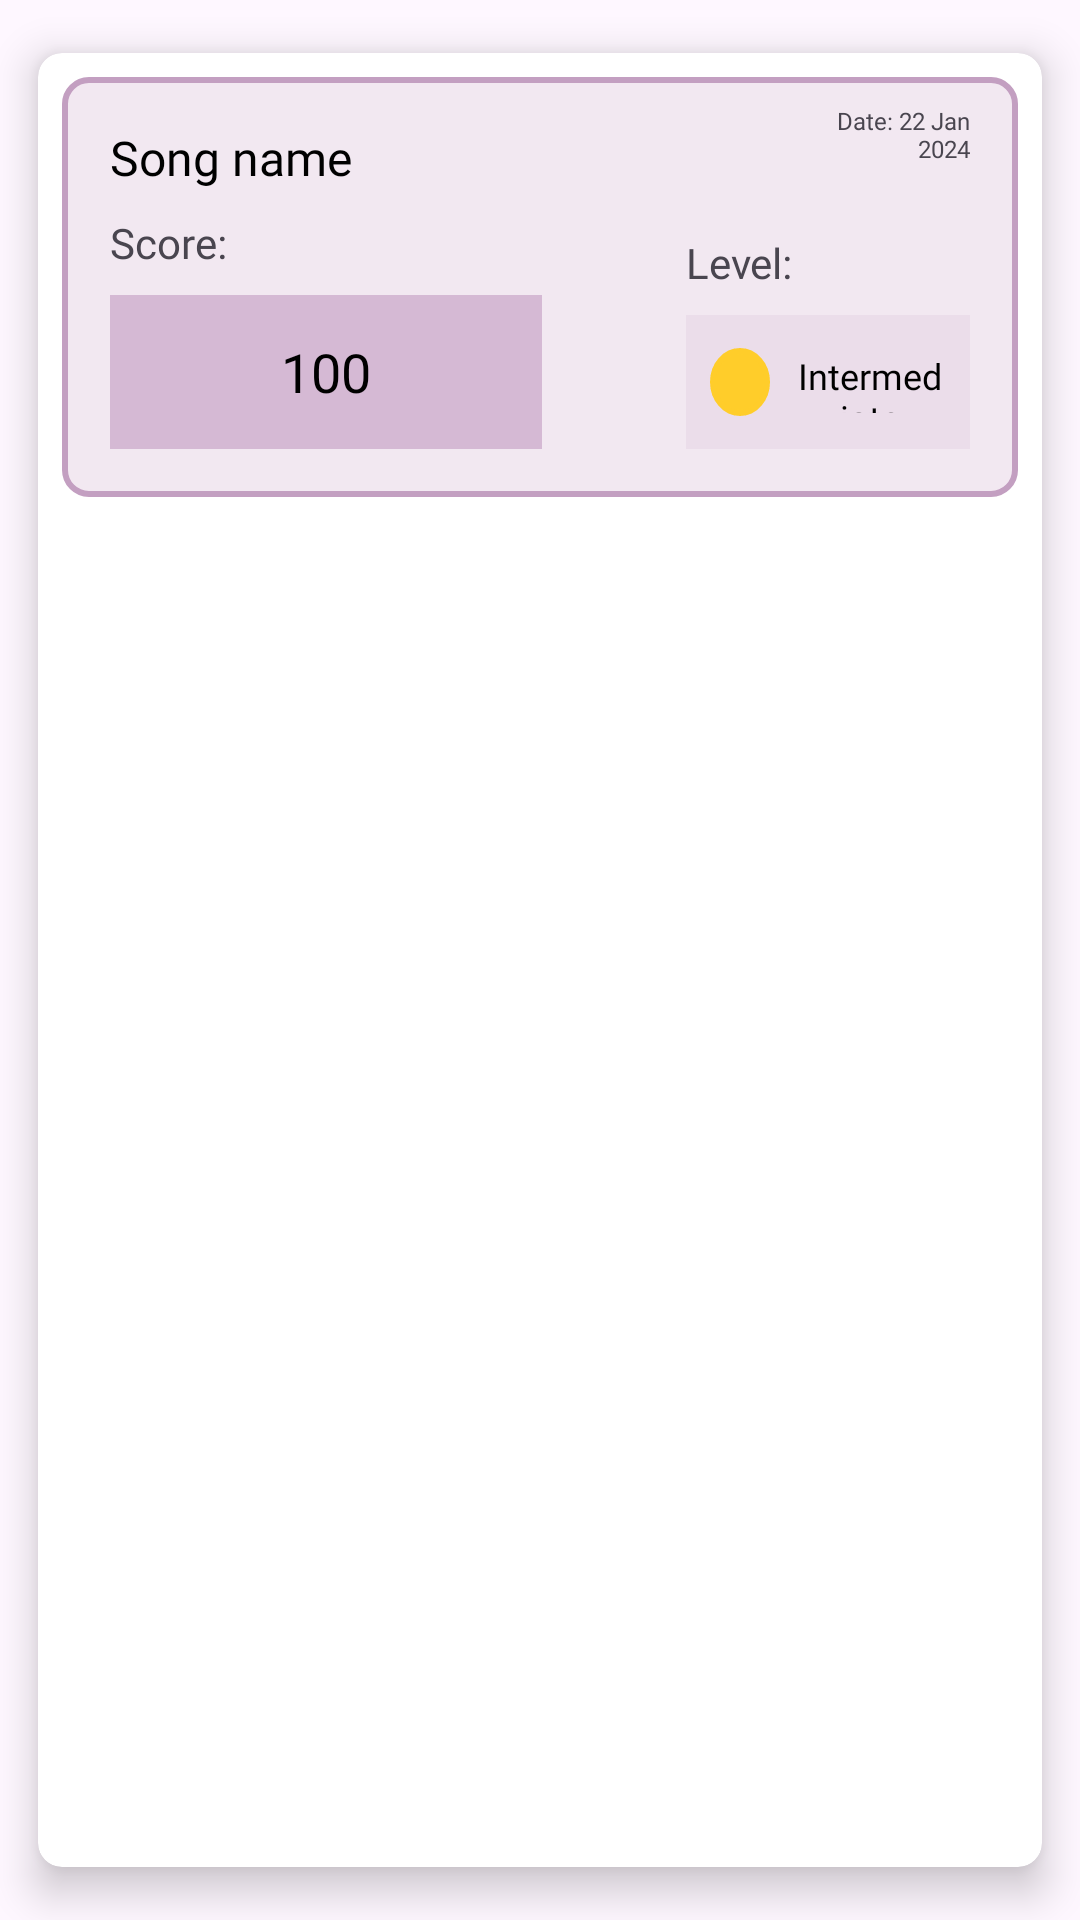

Layout XML and referenced resources for this Android screen:
<!-- AndroidManifest.xml: application theme Theme.Light -->
<!-- res/layout/recent_int_cardview.xml -->
<?xml version="1.0" encoding="utf-8"?>
<androidx.cardview.widget.CardView
    xmlns:android="http://schemas.android.com/apk/res/android"
    xmlns:app="http://schemas.android.com/apk/res-auto"
    android:layout_width="match_parent"
    android:layout_height="200dp"
    app:cardBackgroundColor="@color/white"
    app:cardCornerRadius="8dp"
    app:cardElevation="8dp"
    app:cardMaxElevation="10dp"
    app:cardPreventCornerOverlap="true"
    app:cardUseCompatPadding="true">

    <RelativeLayout
        android:id="@+id/recent_box2"
        android:layout_width="wrap_content"
        android:layout_height="140dp"
        android:layout_below="@+id/recent_box1"
        android:layout_alignParentStart="true"
        android:layout_alignParentEnd="true"
        android:layout_marginStart="8dp"
        android:layout_marginTop="8dp"
        android:layout_marginEnd="8dp"
        android:background="@drawable/profile_hist_purple"
        android:padding="8dp">

        <TextView
            android:id="@+id/song_name2"
            android:layout_width="213dp"
            android:layout_height="wrap_content"
            android:layout_alignParentStart="true"
            android:layout_alignParentTop="true"
            android:layout_marginStart="8dp"
            android:layout_marginTop="8dp"
            android:layout_marginEnd="8dp"
            android:fontFamily="@font/poppins_medium"
            android:text="Song name"
            android:textColor="@color/black"
            android:textSize="16dp" />

        <TextView
            android:id="@+id/last_played2"
            android:layout_width="92dp"
            android:layout_height="wrap_content"
            android:layout_below="@+id/song_name2"
            android:layout_alignParentEnd="true"
            android:layout_marginStart="8dp"
            android:layout_marginTop="-29dp"
            android:layout_marginEnd="8dp"
            android:layout_toEndOf="@+id/song_name2"
            android:fontFamily="@font/poppins_regular"
            android:text="Date: 22 Jan 2024"
            android:textAlignment="textEnd"
            android:textSize="8dp" />

        <TextView
            android:id="@+id/score_txt2"
            android:layout_width="144dp"
            android:layout_height="wrap_content"
            android:layout_below="@+id/song_name2"
            android:layout_alignParentStart="true"
            android:layout_marginStart="8dp"
            android:layout_marginTop="8dp"
            android:fontFamily="@font/poppins_regular"
            android:text="Score:" />

        <RelativeLayout
            android:id="@+id/score_board2"
            android:layout_width="144dp"
            android:layout_height="48dp"
            android:layout_below="@+id/score_txt2"
            android:layout_alignParentStart="true"
            android:layout_alignParentBottom="true"
            android:layout_marginStart="8dp"
            android:layout_marginTop="8dp"
            android:layout_marginBottom="8dp"
            android:background="@drawable/rectangle">

            <TextView
                android:layout_width="wrap_content"
                android:layout_height="wrap_content"
                android:layout_alignParentStart="true"
                android:layout_alignParentTop="true"
                android:layout_alignParentEnd="true"
                android:layout_alignParentBottom="true"
                android:layout_marginStart="8dp"
                android:layout_marginTop="8dp"
                android:layout_marginEnd="8dp"
                android:layout_marginBottom="8dp"
                android:fontFamily="@font/poppins_medium"
                android:gravity="center"
                android:text="100"
                android:textAlignment="center"
                android:textColor="@color/black"
                android:textSize="18dp" />

        </RelativeLayout>

        <TextView
            android:id="@+id/level_txt2"
            android:layout_width="144dp"
            android:layout_height="wrap_content"
            android:layout_below="@+id/last_played2"
            android:layout_alignParentEnd="true"
            android:layout_marginStart="48dp"
            android:layout_marginTop="23dp"
            android:layout_marginEnd="8dp"
            android:layout_toEndOf="@+id/score_txt2"
            android:fontFamily="@font/poppins_regular"
            android:text="Level:" />

        <RelativeLayout
            android:id="@+id/level_board2"
            android:layout_width="144dp"
            android:layout_height="48dp"
            android:layout_below="@+id/level_txt2"
            android:layout_alignParentEnd="true"
            android:layout_alignParentBottom="true"
            android:layout_marginStart="48dp"
            android:layout_marginTop="8dp"
            android:layout_marginEnd="8dp"
            android:layout_marginBottom="8dp"
            android:layout_toEndOf="@+id/score_board2"
            android:background="@drawable/rectangle_1">

            <ImageView
                android:id="@+id/imageView4"
                android:layout_width="20dp"
                android:layout_height="20dp"
                android:layout_alignParentStart="true"
                android:layout_alignParentTop="true"
                android:layout_alignParentBottom="true"
                android:layout_marginStart="8dp"
                android:layout_marginTop="11dp"
                android:layout_marginBottom="11dp"
                android:scaleType="fitXY"
                android:src="@drawable/level_intermediate" />

            <TextView
                android:layout_width="wrap_content"
                android:layout_height="20dp"
                android:layout_alignParentTop="true"
                android:layout_alignParentEnd="true"
                android:layout_alignParentBottom="true"
                android:layout_marginStart="8dp"
                android:layout_marginTop="12dp"
                android:layout_marginEnd="8dp"
                android:layout_marginBottom="12dp"
                android:layout_toEndOf="@+id/imageView4"
                android:fontFamily="@font/poppins_medium"
                android:text="Intermediate"
                android:textAlignment="center"
                android:textColor="@color/black"
                android:textSize="12dp" />

        </RelativeLayout>
    </RelativeLayout>
</androidx.cardview.widget.CardView>
<!-- resources referenced by this layout -->
<resources>
  <color name="black">#000000</color>
  <color name="white">#FFFFFF</color>
  <!-- drawable level_intermediate (drawable) -->
  <?xml version="1.0" encoding="utf-8"?>
  <shape xmlns:android="http://schemas.android.com/apk/res/android"
      android:shape="oval">
      <solid android:color="@color/yellowN1"/>
      <stroke
          android:width="2dp"
          android:color="@color/yellowN1"/>
  </shape>
  <!-- drawable profile_hist_purple (drawable) -->
  <?xml version="1.0" encoding="utf-8"?>
  <selector xmlns:android="http://schemas.android.com/apk/res/android">
      <item>
          <shape android:shape="rectangle">
              <corners android:radius="8dp" />
              <solid android:color="@color/purpleL1" />
              <stroke android:color="@color/purpleL4"
                  android:width="2dp"
                  />
              <padding
                  android:bottom="2dp"
                  android:left="2dp"
                  android:right="2dp"
                  android:top="2dp" />
          </shape>
      </item>
  </selector>
  <!-- drawable rectangle (drawable) -->
  <?xml version="1.0" encoding="utf-8"?>
  <shape xmlns:android="http://schemas.android.com/apk/res/android"
      android:shape="rectangle">
      <solid android:color="@color/purpleL3"/>
      <stroke
          android:width="2dp"
          android:color="@color/purpleL3"/>
  </shape>
  <!-- drawable rectangle_1 (drawable) -->
  <?xml version="1.0" encoding="utf-8"?>
  <shape xmlns:android="http://schemas.android.com/apk/res/android"
      android:shape="rectangle">
      <solid android:color="@color/purpleL2"/>
      <stroke
          android:width="2dp"
          android:color="@color/purpleL2"/>
  </shape>
  <style name="Theme.Light" parent="Base.Theme.Light" />
  <color name="yellowN1">#FFCD2A</color>
  <color name="purpleL1">#F2E8F1</color>
  <color name="purpleL4">#C39FC1</color>
  <color name="purpleL3">#D5B9D4</color>
  <color name="purpleL2">#EBDDEA</color>
  <style name="Base.Theme.Light" parent="Theme.Material3.DayNight.NoActionBar">
  
      </style>
</resources>
